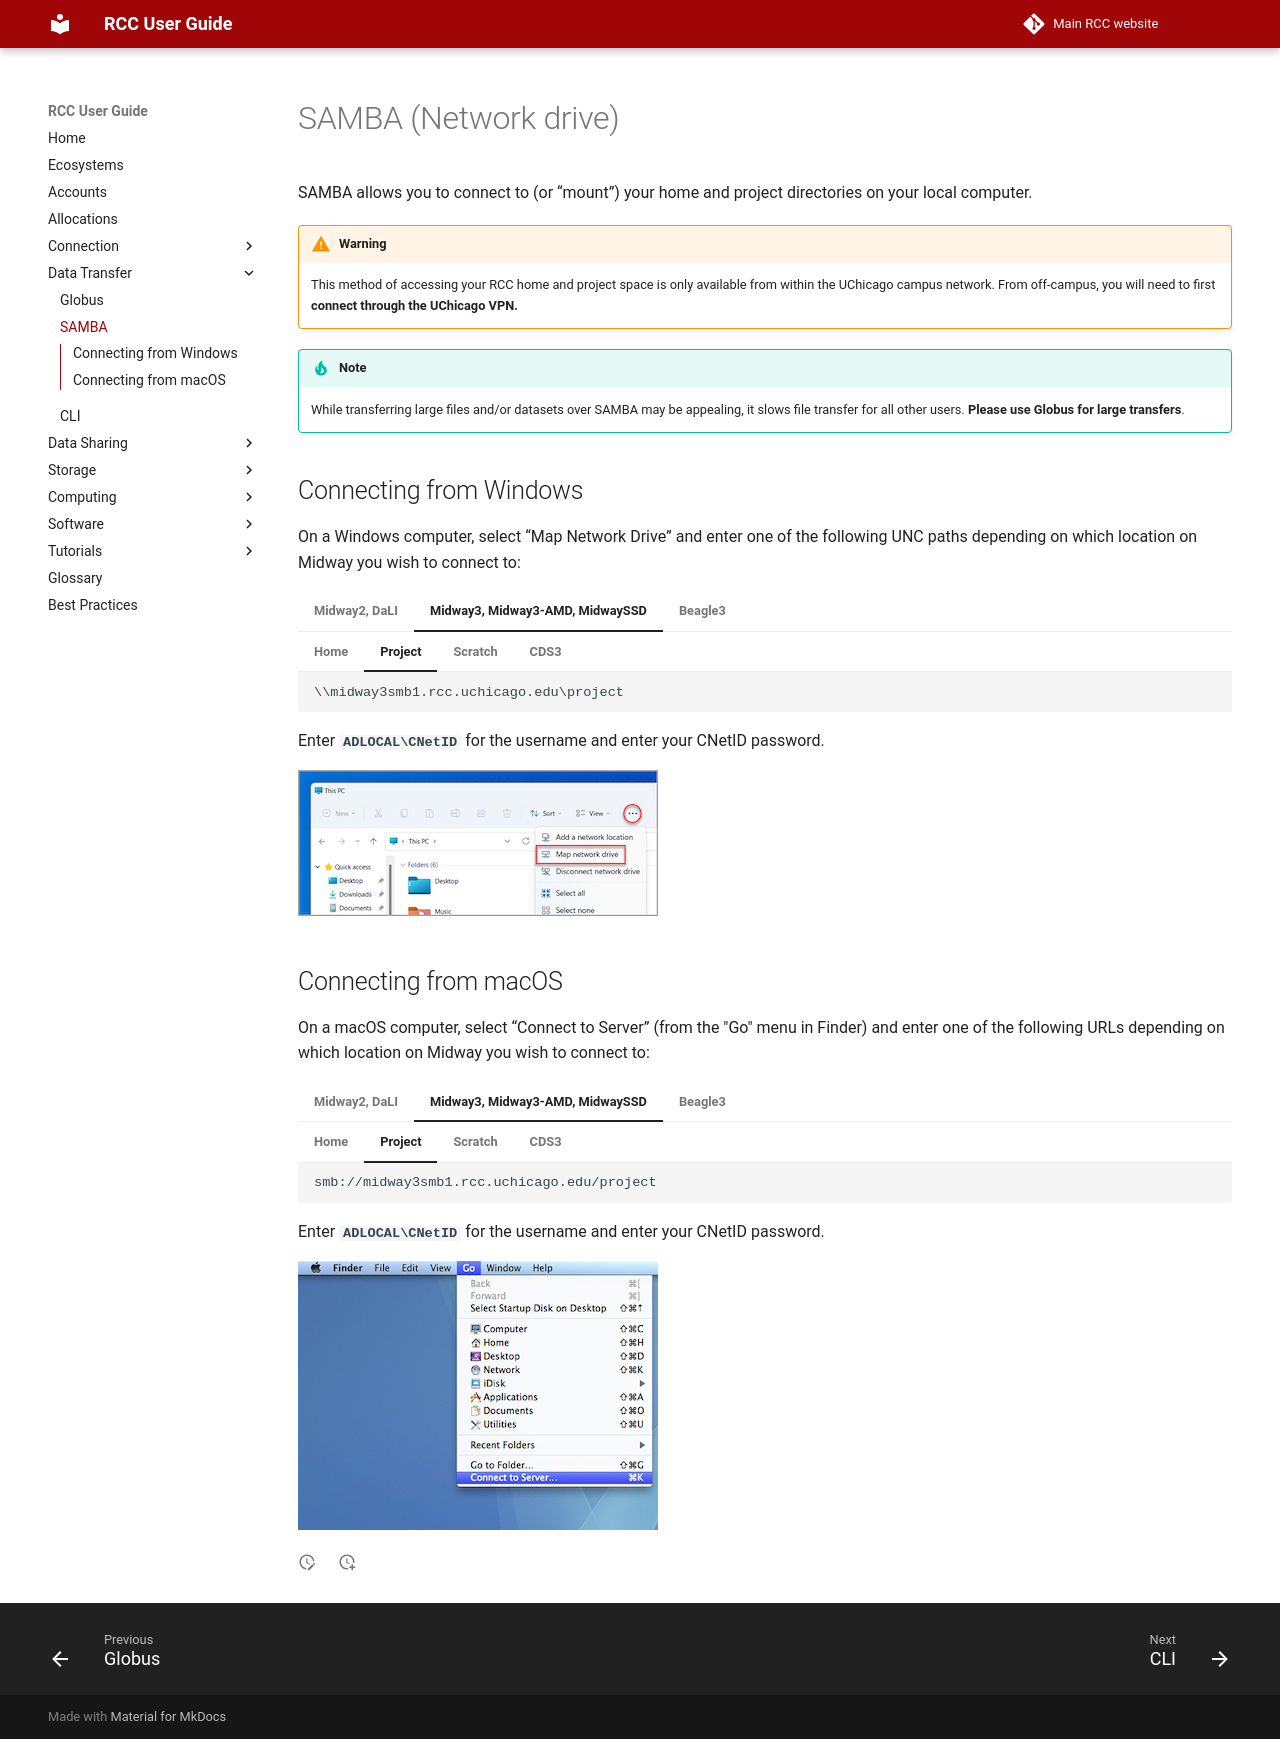

repository: rcc-uchicago/user-guide · page: data_transfer/persistent_mapping/samba/index.html · generator: mkdocs

# SAMBA (Network drive) 

SAMBA allows you to connect to (or “mount”) your home and project directories on your local computer.   

!!! Warning
    This method of accessing your RCC home and project space is only available from within the UChicago campus network. From off-campus, you will need to first **connect through the UChicago VPN.**

!!! tip "Note"
    While transferring large files and/or datasets over SAMBA may be appealing, it slows file transfer for all other users. **Please use Globus for large transfers**.

## Connecting from Windows   

On a Windows computer, select “Map Network Drive” and enter one of the following UNC paths depending on which location on Midway you wish to connect to:  

=== "Midway2, DaLI"
    === "Home"
        ```
        \\midwaysmb.rcc.uchicago.edu\homes
        ```
    ===+ "Project2"
        ```
        \\midwaysmb.rcc.uchicago.edu\project2
        ```
    === "Scratch"
        ```
        \\midwaysmb.rcc.uchicago.edu\midway2-scratch
        ```
    === "CDS"
        ```
        \\midwaysmb.rcc.uchicago.edu\cds
        ```
        !!! Note
            CDS storage can be mapped via Samba only upon the PI's request.
    === "CDS2"
        ```
        \\midwaysmb.rcc.uchicago.edu\cds2
        ```
        !!! Note
            CDS2 storage can be mapped via Samba only upon the PI's request.
===+ "Midway3, Midway3-AMD, MidwaySSD"
    === "Home"
        ```
        \\midway3smb1.rcc.uchicago.edu\homes
        ``` 
    ===+ "Project"
        ```
        \\midway3smb1.rcc.uchicago.edu\project
        ```
    === "Scratch"
        ```
        \\midway3smb1.rcc.uchicago.edu\midway3-scratch
        ```
    === "CDS3"
        ```
        \\midway3smb1.rcc.uchicago.edu\cds3
        ```
=== "Beagle3"
    === "Home (Midway3 Mirror)"
        ```
        \\midway3smb1.rcc.uchicago.edu\homes
        ``` 
    ===+ "Project"
        ```
        \\midway3smb1.rcc.uchicago.edu\beagle3
        ```
    === "Scratch"
        ```
        \\midway3smb1.rcc.uchicago.edu\beagle3-scratch
        ```
    === "CDS3"
        ```
        \\midway3smb1.rcc.uchicago.edu\cds3
        ```

Enter **``ADLOCAL\CNetID``** for the username and enter your CNetID password.  

![Map Network Drive](../../img/data_management/map_network_drive.png)

## Connecting from macOS   


On a macOS computer, select “Connect to Server” (from the "Go" menu in Finder) and enter one of the following URLs depending on which location on Midway you wish to connect to:  

=== "Midway2, DaLI"
    === "Home"
        ```
        smb://midwaysmb.rcc.uchicago.edu/homes
        ```
    ===+ "Project2"
        ```
        smb://midwaysmb.rcc.uchicago.edu/project2
        ```
    === "Scratch"
        ```
        smb://midwaysmb.rcc.uchicago.edu/midway2-scratch
        ```
    === "CDS"
        ```
        smb://midwaysmb.rcc.uchicago.edu/cds
        ```
        !!! Note
            CDS storage can be mapped via Samba only upon the PI's request.
    === "CDS2"
        ```
        smb://midwaysmb.rcc.uchicago.edu/cds2
        ```
        !!! Note
            CDS2 storage can be mapped via Samba only upon the PI's request.
===+ "Midway3, Midway3-AMD, MidwaySSD"
    === "Home"
        ```
        smb://midway3smb1.rcc.uchicago.edu/homes
        ``` 
    ===+ "Project"
        ```
        smb://midway3smb1.rcc.uchicago.edu/project
        ```
    === "Scratch"
        ```
        smb://midway3smb1.rcc.uchicago.edu/midway3-scratch
        ```
    === "CDS3"
        ```
        smb://midway3smb1.rcc.uchicago.edu/cds3
        ```
=== "Beagle3"
    === "Home (Midway3 Mirror)"
        ```
        smb://midway3smb1.rcc.uchicago.edu/homes
        ``` 
    ===+ "Project"
        ```
        smb://midway3smb1.rcc.uchicago.edu/beagle3
        ```
    === "Scratch"
        ```
        smb://midway3smb1.rcc.uchicago.edu/beagle3-scratch
        ```
    === "CDS3"
        ```
        smb://midway3smb1.rcc.uchicago.edu/cds3
        ```

Enter **``ADLOCAL\CNetID``** for the username and enter your CNetID password.  


![Connect to Server](../../img/data_management/connect_to_server.jpg)  
